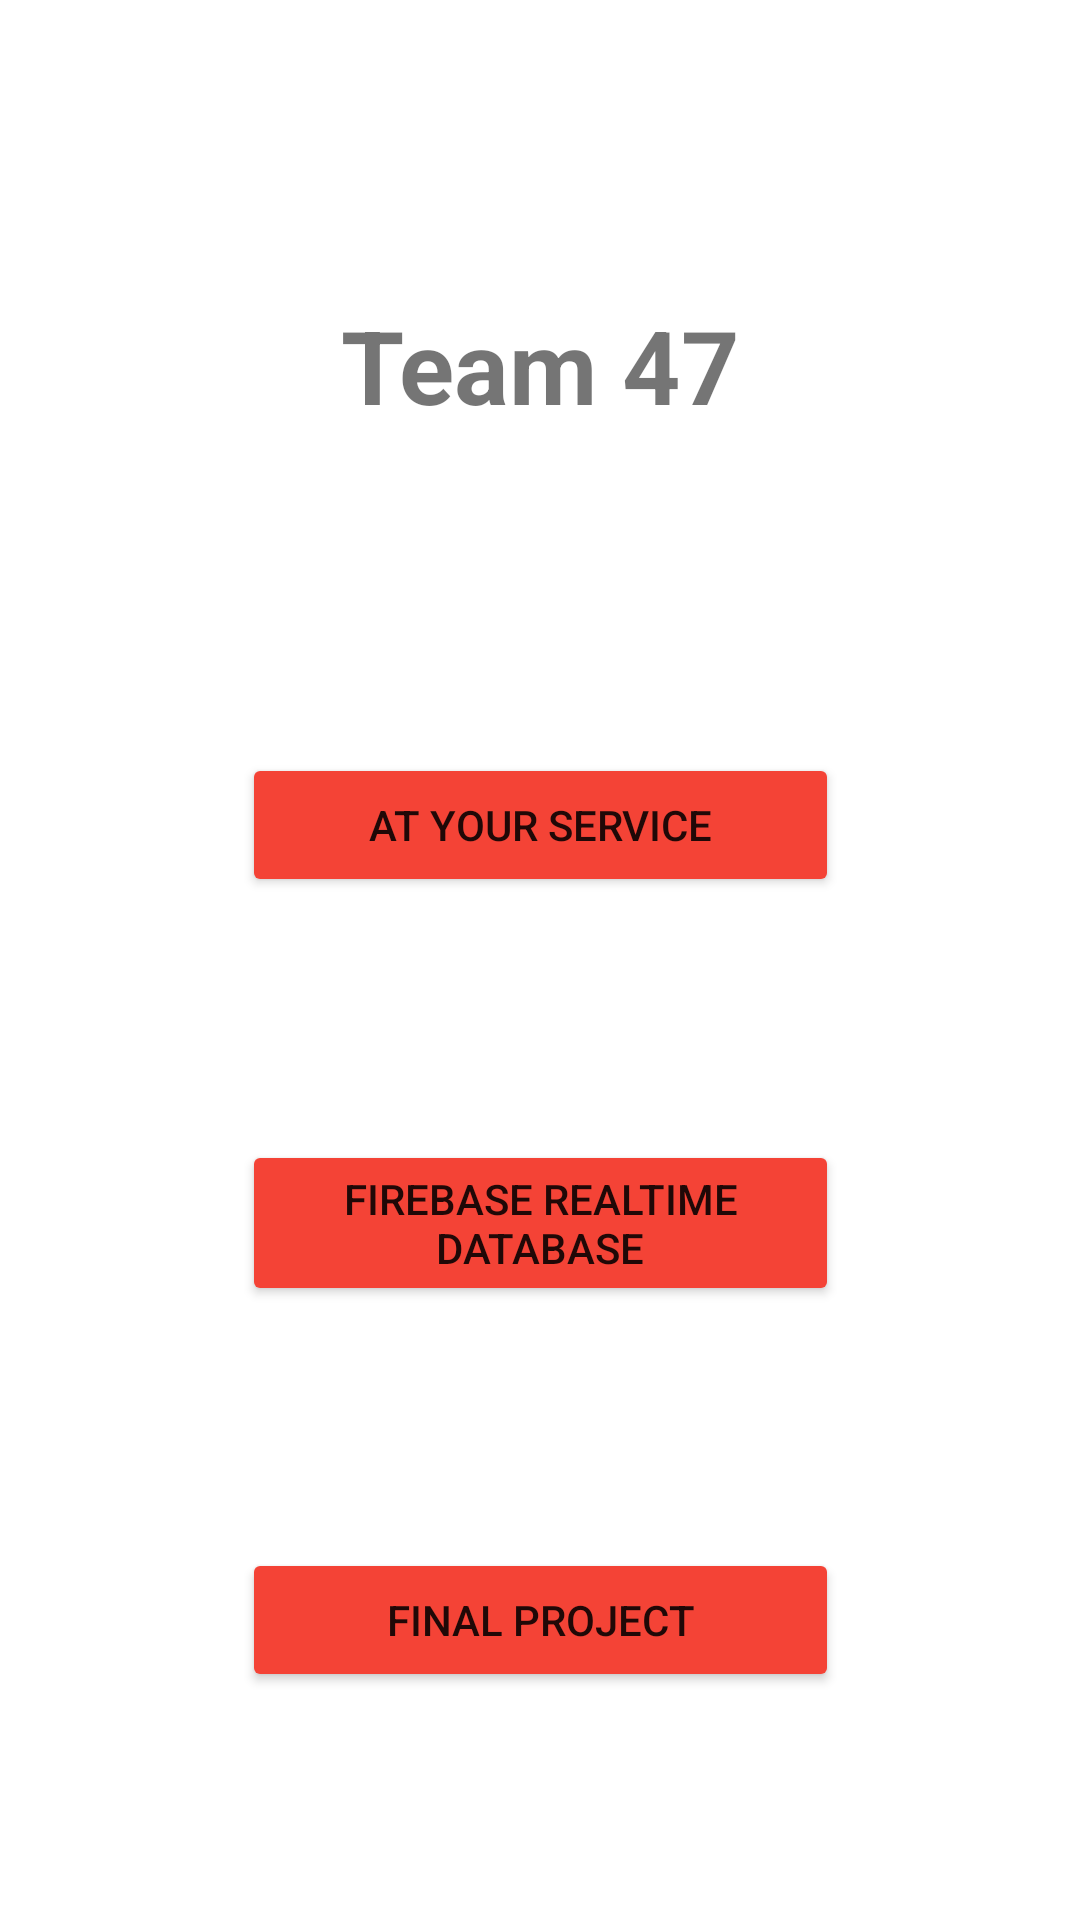

This screen was rendered from an Android layout file. Write that file and the resources it references.
<!-- AndroidManifest.xml: application theme Theme.Pokedex -->
<!-- res/layout/activity_main.xml -->
<?xml version="1.0" encoding="utf-8"?>
<androidx.constraintlayout.widget.ConstraintLayout xmlns:android="http://schemas.android.com/apk/res/android"
    xmlns:app="http://schemas.android.com/apk/res-auto"
    xmlns:tools="http://schemas.android.com/tools"
    android:layout_width="match_parent"
    android:layout_height="match_parent"
    tools:context=".MainActivity">

    <TextView
        android:id="@+id/TeamName"
        android:layout_width="0dp"
        android:layout_height="wrap_content"
        android:layout_marginTop="28dp"
        android:gravity="center"
        android:text="Team 47"
        android:textSize="34sp"
        android:textStyle="bold"
        app:layout_constraintBottom_toTopOf="@+id/AtYourService"
        app:layout_constraintEnd_toEndOf="parent"
        app:layout_constraintStart_toStartOf="parent"
        app:layout_constraintTop_toTopOf="parent" />

    <Button
        android:id="@+id/AtYourService"
        android:layout_width="199dp"
        android:layout_height="wrap_content"
        android:layout_marginTop="36dp"
        android:layout_marginBottom="5dp"
        android:backgroundTint="@color/red_variant"
        android:text="At Your Service"
        app:layout_constraintBottom_toTopOf="@+id/FirebaseRealtimeDatabase"
        app:layout_constraintEnd_toEndOf="parent"
        app:layout_constraintStart_toStartOf="parent"
        app:layout_constraintTop_toBottomOf="@+id/TeamName" />

    <Button
        android:id="@+id/FirebaseRealtimeDatabase"
        android:layout_width="199dp"
        android:layout_height="wrap_content"
        android:layout_marginTop="5dp"
        android:layout_marginBottom="5dp"
        android:backgroundTint="@color/red_variant"
        android:text="Firebase Realtime Database"
        app:layout_constraintBottom_toTopOf="@+id/FinalProject"
        app:layout_constraintEnd_toEndOf="parent"
        app:layout_constraintStart_toStartOf="parent"
        app:layout_constraintTop_toBottomOf="@+id/AtYourService" />

    <Button
        android:id="@+id/FinalProject"
        android:layout_width="199dp"
        android:layout_height="wrap_content"
        android:layout_marginTop="5dp"
        android:layout_marginBottom="5dp"
        android:backgroundTint="@color/red_variant"
        android:text="Final Project"
        app:layout_constraintBottom_toBottomOf="parent"
        app:layout_constraintEnd_toEndOf="parent"
        app:layout_constraintStart_toStartOf="parent"
        app:layout_constraintTop_toBottomOf="@+id/FirebaseRealtimeDatabase" />

</androidx.constraintlayout.widget.ConstraintLayout>
<!-- resources referenced by this layout -->
<resources>
  <color name="red_variant">#F44336</color>
  <style name="Theme.Pokedex" parent="Theme.MaterialComponents.DayNight.DarkActionBar">
          
          <item name="colorPrimary">@color/red</item>
          <item name="colorPrimaryVariant">@color/red_variant</item>
          <item name="colorOnPrimary">@color/white</item>
          
          <item name="colorSecondary">@color/brown</item>
          <item name="colorSecondaryVariant">@color/brown_variant</item>
          <item name="colorOnSecondary">@color/black</item>
          
          <item name="android:statusBarColor">?attr/colorPrimaryVariant</item>
          
      </style>
  <color name="red">#d72323</color>
  <color name="white">#f5eded</color>
  <color name="brown">#3e3636</color>
  <color name="brown_variant">#6D4C41</color>
  <color name="black">#000000</color>
</resources>
